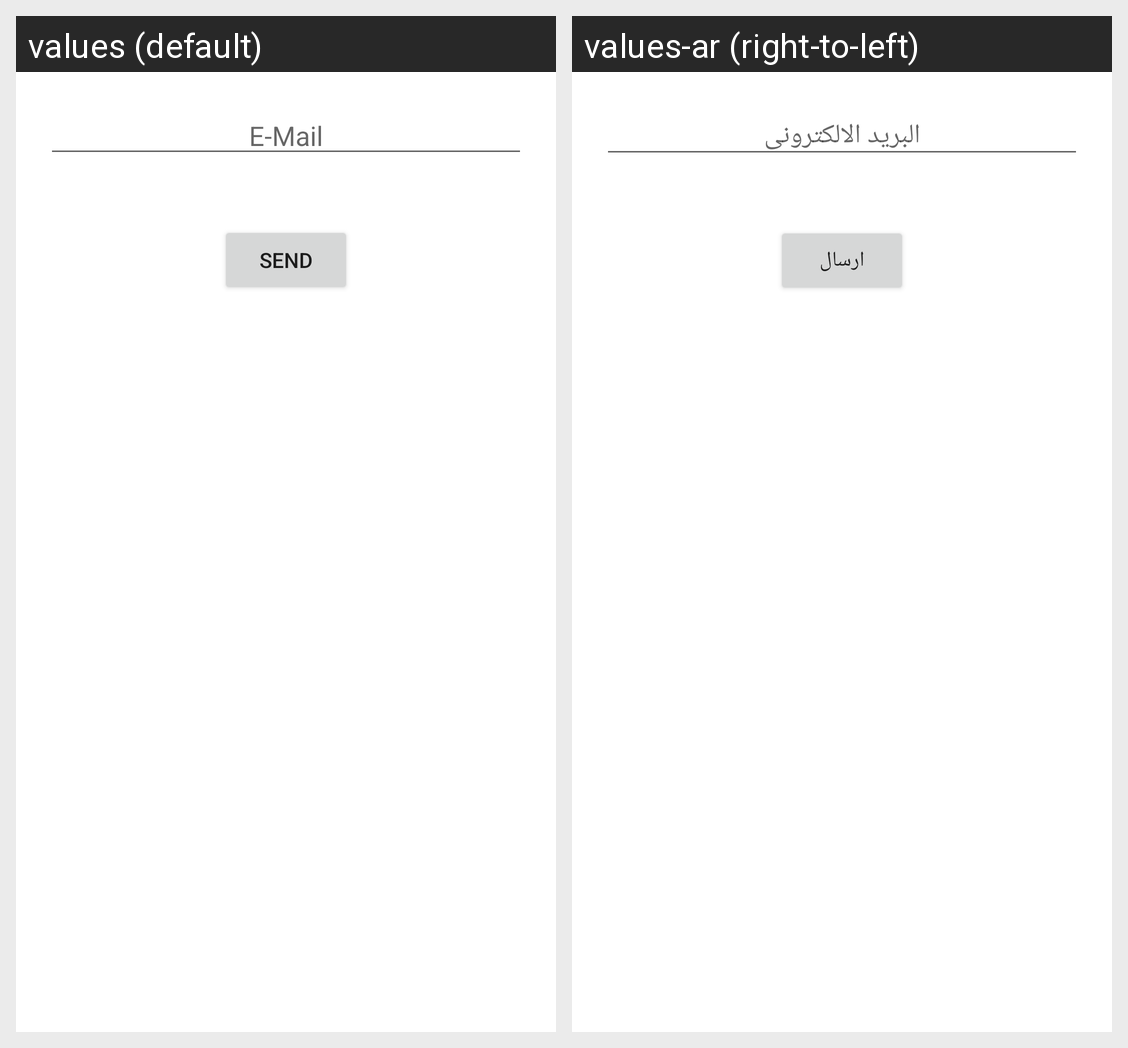

Locale-by-locale string values for the Android screen shown in this grid:
Android screen res/layout/rest_password_fragment.xml rendered under 2 locales, left to right: values (default), values-ar (right-to-left). Device: Nexus 5 (rendered at 1080×1920; each locale shown at half size, 540×960, under a caption strip naming it); theme Theme.MarketBelbeis.
Strings drawn on this screen, with the default value and each locale's value (text and hints the layout hard-codes, and strings that could not be matched under every locale, appear in the picture but are not listed):

e_mail
  values: E-Mail
  values-ar: البريد الالكترونى

send
  values: Send
  values-ar: ارسال
